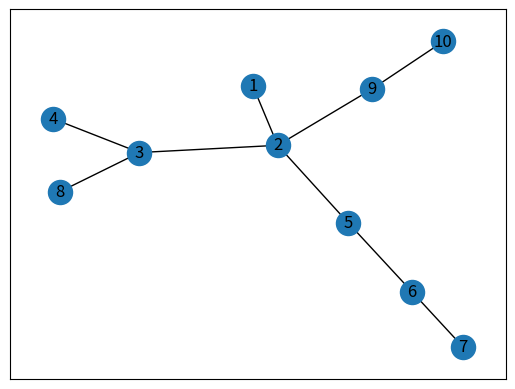

Python code for this plot:
import copy
import random
import heapq
import math
import sys
import bisect
import datetime
from functools import lru_cache
from collections import deque
from collections import Counter
from collections import defaultdict
from itertools import combinations
from itertools import permutations
import sys
from types import GeneratorType

import matplotlib.pyplot as plt
import networkx as nx
from functools import cmp_to_key
from functools import reduce
from operator import xor
from operator import mul
import networkx as nx
import matplotlib.pyplot as plt

from operator import add
from heapq import nlargest

inf = float("inf")


class FastIO:
    def __init__(self):
        self.inf = float("inf")
        return

    @staticmethod
    def _read():
        return sys.stdin.readline().strip()

    def read_int(self):
        return int(self._read())

    def read_float(self):
        return float(self._read())

    def read_ints(self):
        return map(int, self._read().split())

    def read_floats(self):
        return map(float, self._read().split())

    def read_ints_minus_one(self):
        return map(lambda x: int(x) - 1, self._read().split())

    def read_list_ints(self):
        return list(map(int, self._read().split()))

    def read_list_floats(self):
        return list(map(float, self._read().split()))

    def read_list_ints_minus_one(self):
        return list(map(lambda x: int(x) - 1, self._read().split()))

    def read_str(self):
        return self._read()

    def read_list_strs(self):
        return self._read().split()

    def read_list_str(self):
        return list(self._read())

    @staticmethod
    def st(x):
        return sys.stdout.write(str(x) + '\n')

    @staticmethod
    def lst(x):
        return sys.stdout.write(" ".join(str(w) for w in x) + '\n')

    @staticmethod
    def round_5(f):
        res = int(f)
        if f - res >= 0.5:
            res += 1
        return res

    @staticmethod
    def max(a, b):
        return a if a > b else b

    @staticmethod
    def min(a, b):
        return a if a < b else b

    @staticmethod
    def bootstrap(f, queue=deque()):
        def wrappedfunc(*args, **kwargs):
            if queue:
                return f(*args, **kwargs)
            else:
                to = f(*args, **kwargs)
                while True:
                    if isinstance(to, generatorType):
                        queue.append(to)
                        to = next(to)
                    else:
                        queue.pop()
                        if not queue:
                            break
                        to = queue[-1].send(to)
                return to

        return wrappedfunc

    @staticmethod
    def plot_graph(n, edges):

        # 创建一个有向图
        g = nx.Graph()
        for i in range(n):
            # 添加节点
            g.add_node(i+1)

        for u, v in edges:
            # 添加边
            g.add_edge(u, v)

        # 绘制图形
        nx.draw_networkx(g)
        plt.show()
        return


n, edges = 10, [[2, 9], [9, 10], [2, 3], [6, 7], [4, 3], [1, 2], [3, 8], [2, 5], [6, 5]]
FastIO().plot_graph(n, edges)
